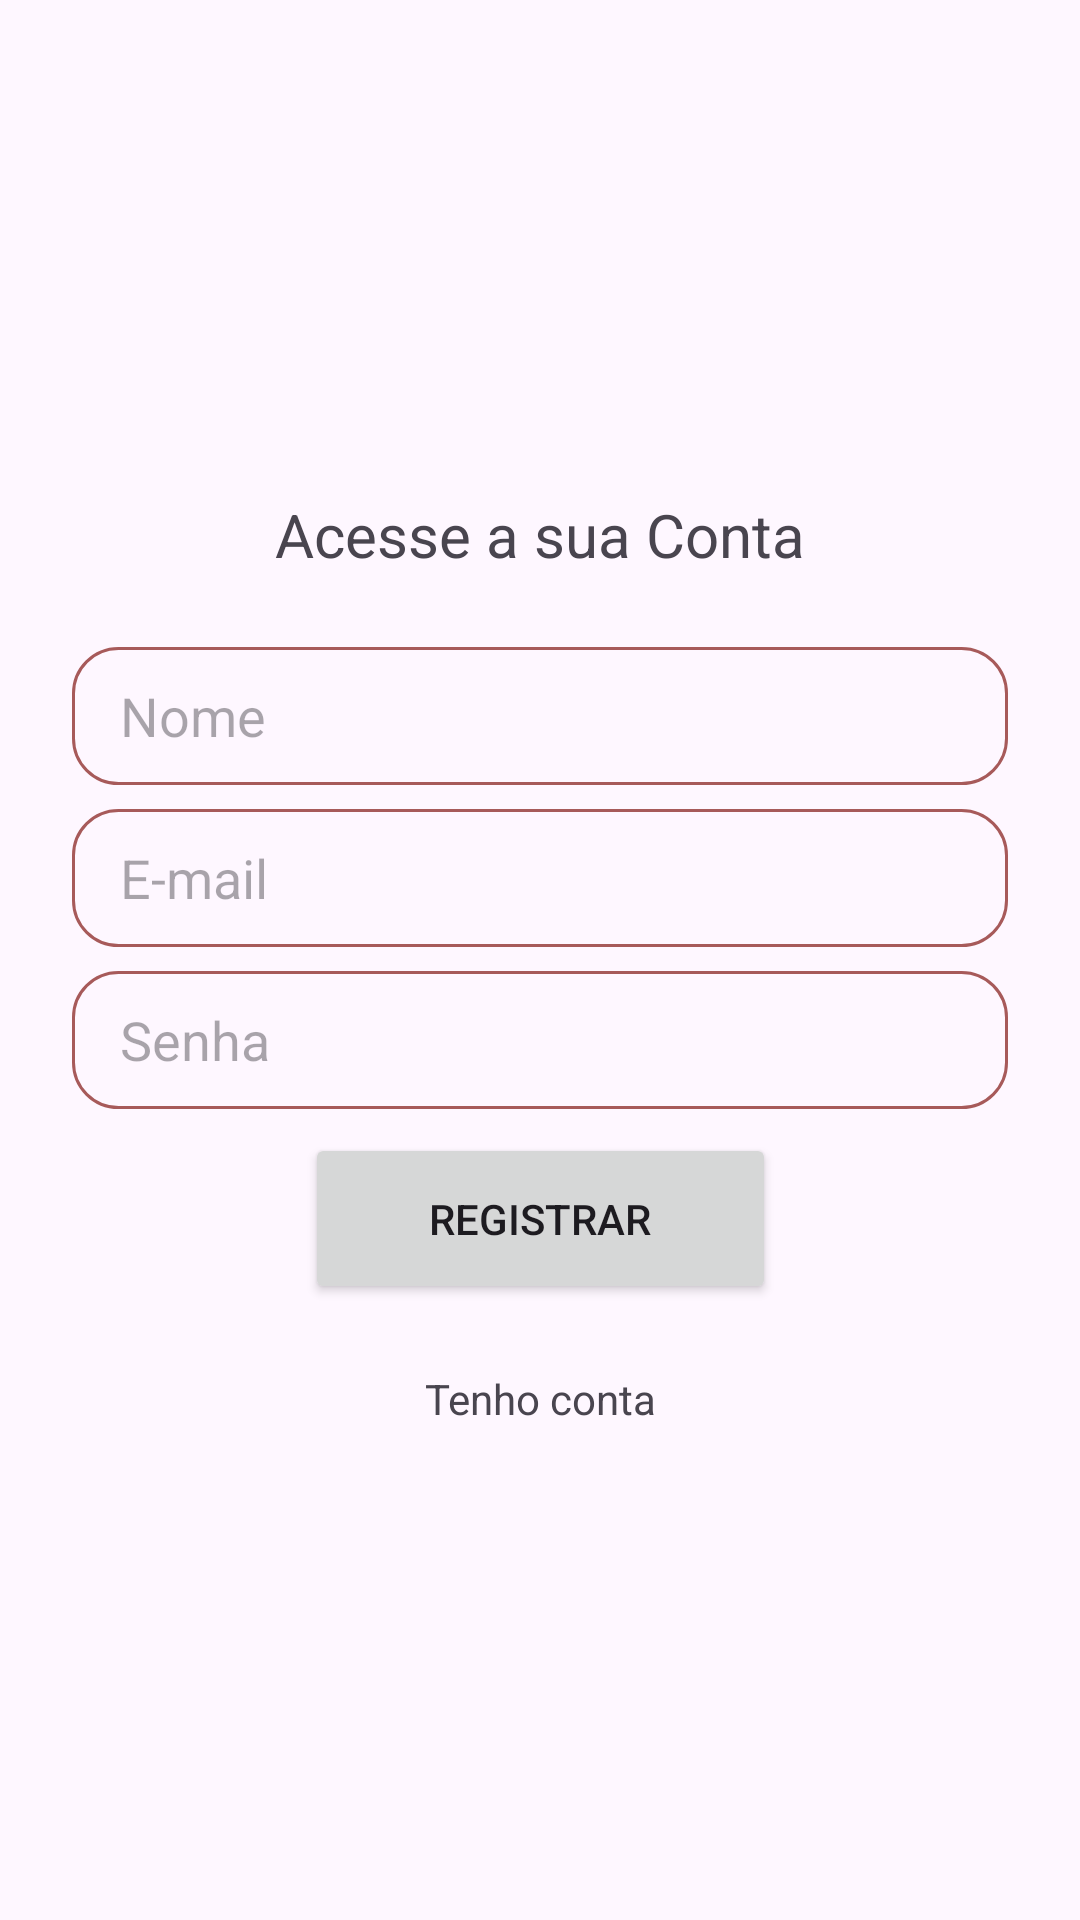

Here is an Android app screen rendered from its layout file. Give the layout XML and the strings, colors and styles it references.
<!-- AndroidManifest.xml: application theme Theme.Microtic -->
<!-- res/layout/fragment_regist_user.xml -->
<?xml version="1.0" encoding="utf-8"?>
<layout xmlns:tools="http://schemas.android.com/tools"
    xmlns:android="http://schemas.android.com/apk/res/android"
    xmlns:app="http://schemas.android.com/apk/res-auto">

    <androidx.constraintlayout.widget.ConstraintLayout
        android:layout_width="match_parent"
        android:layout_height="match_parent"
        tools:context=".ui.fragments.registration.LoginFragment">


        <TextView
            android:id="@+id/textView2"
            android:layout_width="wrap_content"
            android:layout_height="wrap_content"
            android:layout_marginBottom="24dp"
            android:text="Acesse a sua Conta"
            android:textSize="20sp"
            app:layout_constraintBottom_toTopOf="@+id/editNome"
            app:layout_constraintEnd_toEndOf="parent"
            app:layout_constraintHorizontal_bias="0.5"
            app:layout_constraintStart_toStartOf="parent"
            app:layout_constraintTop_toTopOf="parent"
            app:layout_constraintVertical_chainStyle="packed" />

        <EditText
            android:id="@+id/editNome"
            android:layout_width="match_parent"
            android:layout_height="wrap_content"
            android:layout_marginStart="24dp"
            android:layout_marginEnd="24dp"
            android:background="@drawable/backgroundfield"
            android:ems="10"
            android:hint="Nome"
            android:inputType="textEmailAddress"
            android:minHeight="46dp"
            android:paddingStart="16dp"
            app:layout_constraintBottom_toTopOf="@+id/editEmail"
            app:layout_constraintEnd_toEndOf="parent"
            app:layout_constraintHorizontal_bias="0.5"
            app:layout_constraintStart_toStartOf="parent"
            app:layout_constraintTop_toBottomOf="@+id/textView2" />

        <EditText
            android:id="@+id/editEmail"
            android:layout_width="match_parent"
            android:layout_height="wrap_content"
            android:layout_marginStart="24dp"
            android:layout_marginTop="8dp"
            android:layout_marginEnd="24dp"
            android:background="@drawable/backgroundfield"
            android:ems="10"
            android:hint="E-mail"
            android:inputType="textEmailAddress"
            android:minHeight="46dp"
            android:paddingStart="16dp"
            app:layout_constraintBottom_toTopOf="@+id/editPassword"
            app:layout_constraintEnd_toEndOf="parent"
            app:layout_constraintHorizontal_bias="0.5"
            app:layout_constraintStart_toStartOf="parent"
            app:layout_constraintTop_toBottomOf="@+id/editNome" />


        <EditText
            android:id="@+id/editPassword"
            android:layout_width="match_parent"
            android:layout_height="wrap_content"
            android:layout_marginStart="24dp"
            android:layout_marginTop="8dp"
            android:layout_marginEnd="24dp"
            android:background="@drawable/backgroundfield"
            android:ems="10"
            android:hint="Senha"
            android:inputType="textPassword"
            android:minHeight="46dp"
            android:paddingStart="16dp"
            app:layout_constraintBottom_toTopOf="@+id/button"
            app:layout_constraintEnd_toEndOf="parent"
            app:layout_constraintHorizontal_bias="0.5"
            app:layout_constraintStart_toStartOf="parent"
            app:layout_constraintTop_toBottomOf="@+id/editEmail" />

        <Button
            android:id="@+id/button"
            android:layout_width="157dp"
            android:layout_height="57dp"
            android:layout_marginTop="8dp"
            android:layout_marginBottom="22dp"
            android:text="Registrar"
            app:cardCornerRadius="15dp"
            app:layout_constraintBottom_toTopOf="@+id/txtHaveAcount"
            app:layout_constraintEnd_toEndOf="parent"
            app:layout_constraintHorizontal_bias="0.5"
            app:layout_constraintStart_toStartOf="parent"
            app:layout_constraintTop_toBottomOf="@+id/editPassword"></Button>

        <TextView
            android:id="@+id/txtHaveAcount"
            android:layout_width="wrap_content"
            android:layout_height="wrap_content"
            android:text="Tenho conta"
            android:textColor="@color/ic_launcher_background"
            app:layout_constraintBottom_toBottomOf="parent"
            app:layout_constraintEnd_toEndOf="parent"
            app:layout_constraintStart_toStartOf="parent"
            app:layout_constraintTop_toBottomOf="@+id/button" />

        <ProgressBar
            android:id="@+id/progressBar2"
            style="?android:attr/progressBarStyle"
            android:layout_width="wrap_content"
            android:layout_height="wrap_content"
            android:visibility="gone"
            app:layout_constraintBottom_toBottomOf="parent"
            app:layout_constraintEnd_toEndOf="parent"
            app:layout_constraintStart_toStartOf="parent"
            app:layout_constraintTop_toTopOf="parent" />
    </androidx.constraintlayout.widget.ConstraintLayout>
</layout>
<!-- resources referenced by this layout -->
<resources>
  <!-- drawable backgroundfield (drawable) -->
  <?xml version="1.0" encoding="utf-8"?>
  <shape  android:shape="rectangle" xmlns:android="http://schemas.android.com/apk/res/android">
      <stroke android:color="#A75A5A" android:width="1dp"/>
      <corners android:radius="15dp"/>
  </shape>
  <style name="Theme.Microtic" parent="Theme.Material3.DayNight.NoActionBar">
          
          <item name="colorPrimary">@color/purple_500</item>
          <item name="colorPrimaryVariant">@color/purple_700</item>
          <item name="colorOnPrimary">@color/white</item>
          
          <item name="colorSecondary">@color/teal_200</item>
          <item name="colorSecondaryVariant">@color/teal_700</item>
          <item name="colorOnSecondary">@color/black</item>
          
          <item name="android:statusBarColor">?attr/colorPrimaryVariant</item>
          
          <item name="background">@color/backgroundd</item>
      </style>
  <color name="purple_500">#FF6200EE</color>
  <color name="purple_700">#2d63eb</color>
  <color name="white">#FFFFFFFF</color>
  <color name="teal_200">#FF03DAC5</color>
  <color name="teal_700">#FF018786</color>
  <color name="black">#FF000000</color>
  <color name="backgroundd">#f5f6f8</color>
</resources>
